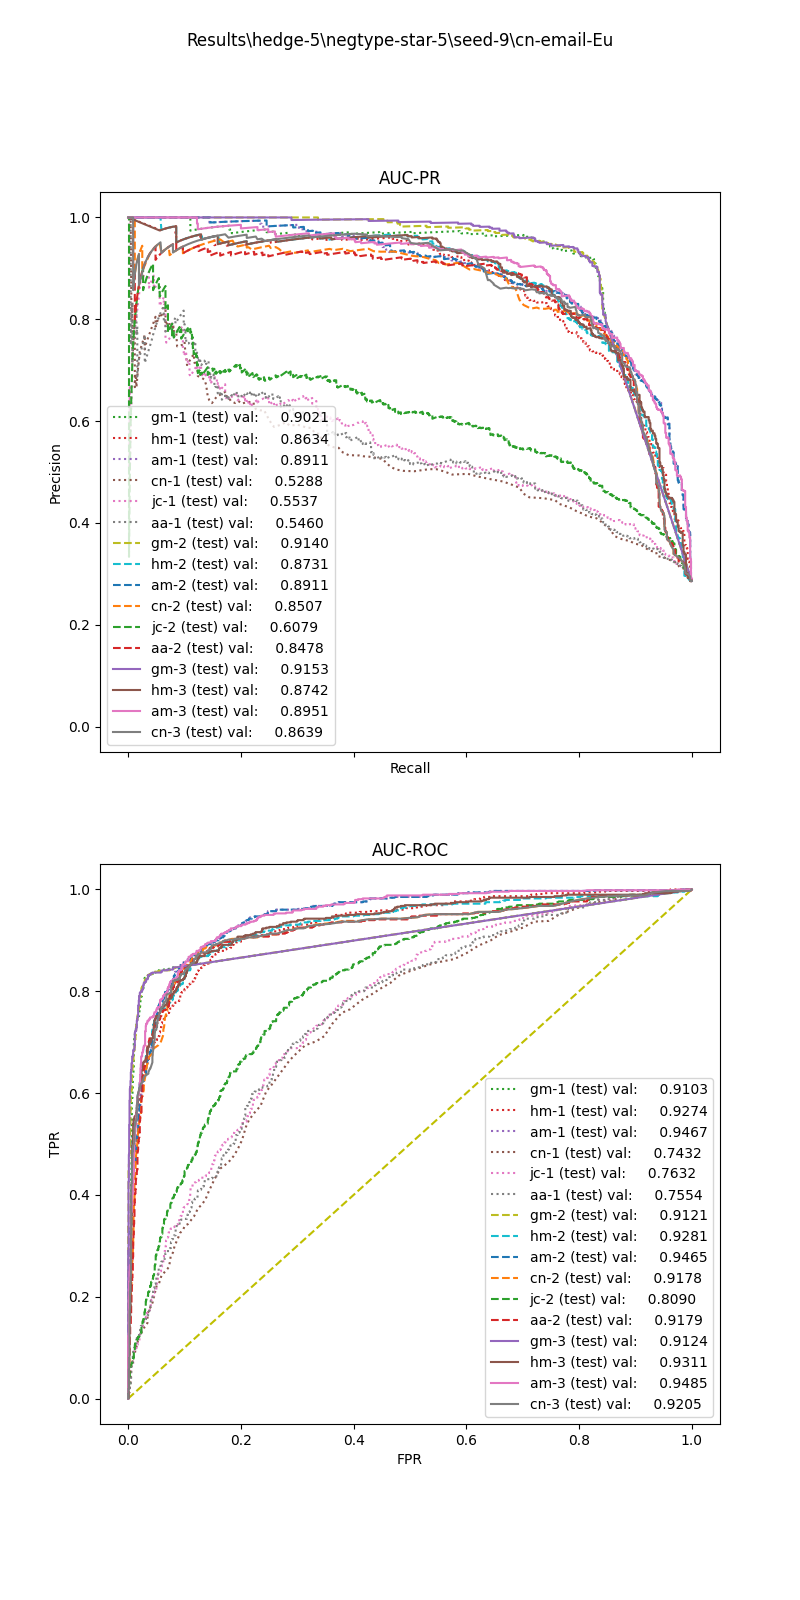

Source data for this figure (header and first rows):
, input_dim1, pred_dim1, input_dim2, pred_dim2, input_dim3, pred_dim3, label
0, 15.74, 1.0, 0.9472, 1.0, 4.0, 1.0, 1.0
1, 10.14, 0.0, 0.0, 0.0, 0.0, 0.0, 1.0
2, 6.685, 0.0, 0.6443, 0.0, 0.0, 0.0, 1.0
3, 12.04, 0.0, 1.09, 1.0, 4.0, 1.0, 1.0
4, 16.51, 1.0, 0.8781, 1.0, 4.0, 1.0, 1.0
5, 10.32, 0.0, 0.9345, 1.0, 4.0, 1.0, 1.0
6, 8.214, 0.0, 1.443, 1.0, 4.0, 1.0, 1.0
7, 11.22, 0.0, 0.9573, 1.0, 4.0, 1.0, 1.0
8, 8.417, 0.0, 0.9836, 1.0, 4.0, 1.0, 1.0
9, 16.11, 1.0, 0.8672, 1.0, 4.0, 1.0, 1.0
10, 17.51, 1.0, 0.0, 0.0, 0.0, 0.0, 1.0
11, 7.826, 0.0, 0.0, 0.0, 0.0, 0.0, 1.0
12, 7.657, 0.0, 1.031, 1.0, 4.0, 1.0, 1.0
13, 18.45, 1.0, 1.151, 1.0, 4.0, 1.0, 1.0
14, 4.425, 0.0, 1.187, 1.0, 4.0, 1.0, 1.0
15, 11.25, 0.0, 0.9132, 1.0, 4.0, 1.0, 1.0
16, 8.097, 0.0, 1.042, 1.0, 0.0, 1.0, 1.0
17, 19.1, 1.0, 0.8346, 1.0, 4.0, 1.0, 1.0
18, 4.654, 0.0, 1.315, 1.0, 4.0, 1.0, 1.0
19, 9.324, 0.0, 0.932, 1.0, 4.0, 1.0, 1.0
20, 29.12, 1.0, 0.945, 1.0, 4.0, 1.0, 1.0
21, 17.62, 1.0, 1.279, 1.0, 4.0, 1.0, 1.0
22, 20.03, 1.0, 0.0, 0.0, 0.0, 0.0, 1.0
23, 10.69, 0.0, 0.531, 0.0, 1.0, 0.0, 1.0
24, 12.12, 0.0, 1.605, 1.0, 0.0, 1.0, 1.0
25, 13.47, 0.0, 0.9397, 1.0, 4.0, 1.0, 1.0
26, 18.23, 1.0, 0.88, 1.0, 4.0, 1.0, 1.0
27, 28.67, 1.0, 0.0, 1.0, 0.0, 1.0, 1.0
28, 8.588, 0.0, 0.9517, 1.0, 4.0, 1.0, 1.0
29, 17.3, 1.0, 0.8573, 1.0, 4.0, 1.0, 1.0
30, 15.82, 1.0, 1.043, 1.0, 1.0, 1.0, 1.0
31, 10.54, 0.0, 0.9987, 1.0, 4.0, 1.0, 1.0
32, 5.826, 0.0, 0.0, 0.0, 0.0, 0.0, 1.0
33, 18.06, 1.0, 0.9192, 1.0, 4.0, 1.0, 1.0
34, 7.879, 0.0, 1.391, 1.0, 4.0, 1.0, 1.0
35, 26.54, 1.0, 0.7938, 1.0, 4.0, 1.0, 1.0
36, 17.41, 1.0, 0.8162, 1.0, 4.0, 1.0, 1.0
37, 17.69, 1.0, 0.4724, 1.0, 0.0, 1.0, 1.0
38, 9.704, 0.0, 0.9745, 1.0, 4.0, 1.0, 1.0
39, 7.849, 0.0, 0.2212, 0.0, 1.0, 0.0, 1.0
40, 25.68, 1.0, 0.8153, 1.0, 0.0, 1.0, 1.0
41, 29.16, 1.0, 0.884, 1.0, 0.0, 1.0, 1.0
42, 7.982, 0.0, 1.02, 1.0, 4.0, 1.0, 1.0
43, 16.46, 1.0, 1.01, 1.0, 0.0, 1.0, 1.0
44, 17.63, 1.0, 1.283, 1.0, 4.0, 1.0, 1.0
45, 11.3, 0.0, 0.2257, 0.0, 1.0, 0.0, 1.0
46, 11.49, 0.0, 0.855, 1.0, 4.0, 1.0, 1.0
47, 0.7689, 0.0, 0.0, 0.0, 0.0, 0.0, 1.0
48, 9.862, 0.0, 1.42, 1.0, 4.0, 1.0, 1.0
49, 10.13, 0.0, 0.9679, 1.0, 2.0, 1.0, 1.0
50, 21.75, 1.0, 0.9156, 1.0, 4.0, 1.0, 1.0
51, 24.4, 1.0, 0.9463, 1.0, 4.0, 1.0, 1.0
52, 1.47, 0.0, 1.705, 1.0, 4.0, 1.0, 1.0
53, 7.682, 0.0, 1.104, 1.0, 4.0, 1.0, 1.0
54, 8.458, 0.0, 0.9414, 1.0, 4.0, 1.0, 1.0
55, 7.565, 0.0, 0.9623, 1.0, 4.0, 1.0, 1.0
56, 6.629, 0.0, 1.017, 1.0, 4.0, 1.0, 1.0
57, 14.12, 1.0, 1.134, 1.0, 4.0, 1.0, 1.0
58, 8.458, 0.0, 1.093, 1.0, 4.0, 1.0, 1.0
59, 8.171, 0.0, 0.9279, 1.0, 4.0, 1.0, 1.0
... 2,319 more rows
